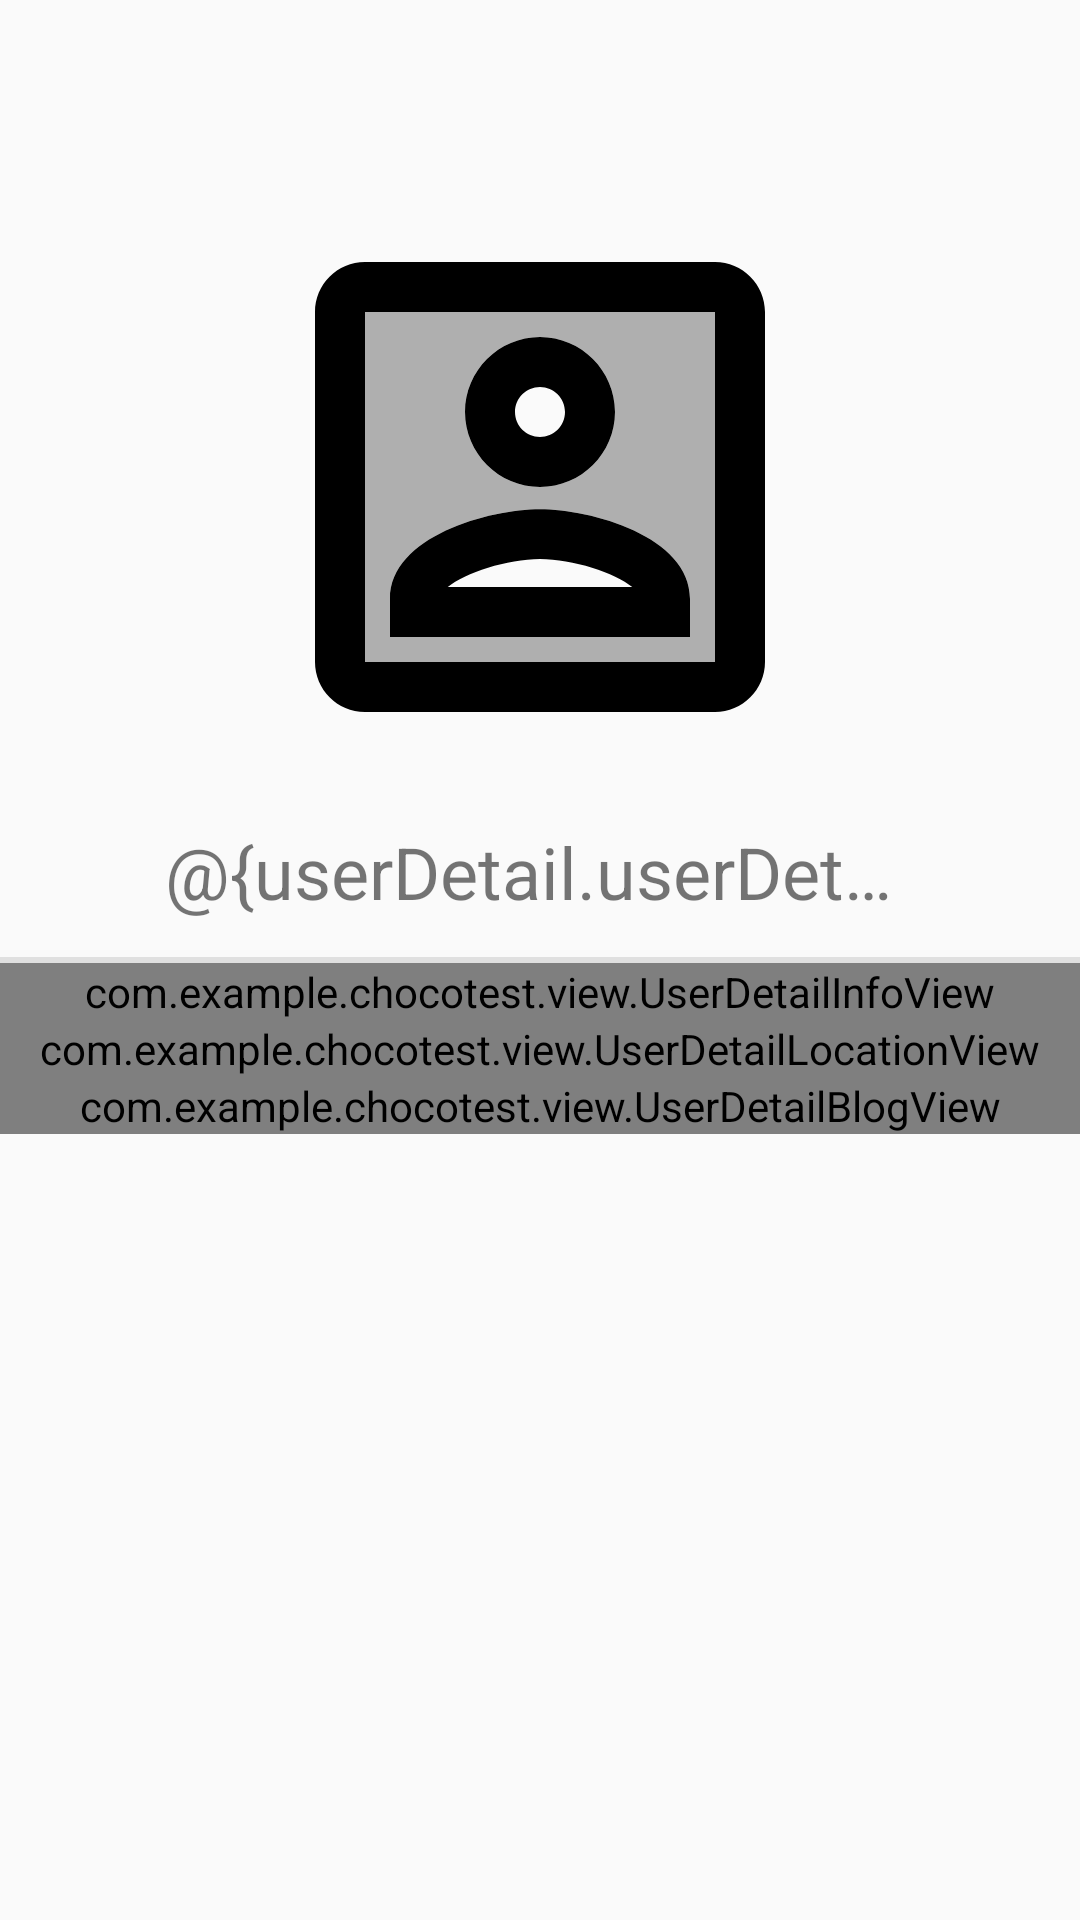

Reconstruct the res/layout file that produces this screen, plus the resources it refers to.
<!-- AndroidManifest.xml: application theme AppTheme -->
<!-- res/layout/fragment_drama_info.xml -->
<?xml version="1.0" encoding="utf-8"?>
<androidx.constraintlayout.widget.ConstraintLayout
        xmlns:android="http://schemas.android.com/apk/res/android"
        xmlns:app="http://schemas.android.com/apk/res-auto"
        xmlns:tools="http://schemas.android.com/tools"
        android:layout_width="match_parent"
        android:layout_height="match_parent"
        android:background="@color/colorUserDetailBackground">

    <androidx.constraintlayout.widget.Guideline
            android:id="@+id/guide_line_left"
            android:layout_width="match_parent"
            android:layout_height="match_parent"
            android:orientation="vertical"
            app:layout_constraintGuide_begin="10dp"/>

    <androidx.constraintlayout.widget.Guideline
            android:id="@+id/guide_line_bottom"
            android:layout_width="match_parent"
            android:layout_height="match_parent"
            android:orientation="horizontal"
            app:layout_constraintGuide_end="15dp"/>

    <View
            android:id="@+id/view_separator"
            android:layout_width="match_parent"
            android:layout_height="2dp"
            android:background="@color/colorSeparator"
            app:layout_constraintLeft_toLeftOf="parent"
            app:layout_constraintRight_toRightOf="parent"
            app:layout_constraintTop_toTopOf="parent"
            app:layout_constraintBottom_toBottomOf="parent"/>

    <ImageView
            android:id="@+id/image_close"
            android:layout_width="40dp"
            android:layout_height="40dp"
            android:layout_marginTop="20dp"
            android:layout_marginStart="20dp"
            android:src="@drawable/ic_close_24px"
            app:layout_constraintLeft_toLeftOf="parent"
            app:layout_constraintTop_toTopOf="parent"/>

    <ImageView
            android:id="@+id/image_user_pic"
            android:layout_width="200dp"
            android:layout_height="200dp"
            android:src="@drawable/ic_twotone_account_circle_24px"
            android:layout_marginTop="50dp"
            app:layout_constraintTop_toTopOf="parent"
            app:layout_constraintBottom_toTopOf="@+id/text_login"
            app:layout_constraintLeft_toLeftOf="parent"
            app:layout_constraintRight_toRightOf="parent"/>

    <TextView
            android:id="@+id/text_login"
            android:layout_width="wrap_content"
            android:layout_height="wrap_content"
            android:textSize="24sp"
            android:maxLines="1"
            android:maxWidth="250dp"
            android:ellipsize="end"
            android:text="@{userDetail.userDetail.name}"
            app:layout_constraintTop_toBottomOf="@+id/image_user_pic"
            app:layout_constraintBottom_toTopOf="@+id/view_separator"
            app:layout_constraintLeft_toLeftOf="parent"
            app:layout_constraintRight_toRightOf="parent"
            tools:text="Wahahahah"/>

    <TextView
            android:id="@+id/text_bio"
            android:layout_width="wrap_content"
            android:layout_height="wrap_content"
            android:maxWidth="200dp"
            android:lineSpacingExtra="0sp"
            android:layout_marginTop="6dp"
            android:textSize="20sp"
            android:maxLines="2"
            android:ellipsize="end"
            android:gravity="center"
            android:visibility="gone"
            android:text="@{userDetail.userDetail.bio}"
            app:layout_constraintTop_toBottomOf="@+id/text_login"
            app:layout_constraintLeft_toLeftOf="parent"
            app:layout_constraintRight_toRightOf="parent"
            tools:text="hambuger hambuger hambuger hambuger hambuger"/>

    <com.example.chocotest.view.UserDetailInfoView
            android:id="@+id/view_user_detail_info"
            android:layout_width="match_parent"
            android:layout_height="wrap_content"
            app:layout_constraintTop_toBottomOf="@id/view_separator"
            app:layout_constraintLeft_toLeftOf="parent"
            app:layout_constraintRight_toRightOf="parent"/>

    <com.example.chocotest.view.UserDetailLocationView
            android:id="@+id/view_user_detail_loc"
            android:layout_width="match_parent"
            android:layout_height="wrap_content"
            app:layout_constraintTop_toBottomOf="@id/view_user_detail_info"
            app:layout_constraintLeft_toLeftOf="parent"
            app:layout_constraintRight_toRightOf="parent"/>

    <com.example.chocotest.view.UserDetailBlogView
            android:id="@+id/view_user_detail_blog"
            android:layout_width="match_parent"
            android:layout_height="wrap_content"
            app:layout_constraintTop_toBottomOf="@id/view_user_detail_loc"
            app:layout_constraintLeft_toLeftOf="parent"
            app:layout_constraintRight_toRightOf="parent"/>

    <ProgressBar
            android:id="@+id/progress_bar"
            android:layout_width="100dp"
            android:layout_height="100dp"
            android:visibility="gone"
            app:layout_constraintLeft_toLeftOf="parent"
            app:layout_constraintRight_toRightOf="parent"
            app:layout_constraintTop_toTopOf="parent"
            app:layout_constraintBottom_toBottomOf="parent"
            tools:visibility="visible"/>

</androidx.constraintlayout.widget.ConstraintLayout>
<!-- resources referenced by this layout -->
<resources>
  <color name="colorSeparator">#e0e0e0</color>
  <!-- drawable ic_twotone_account_circle_24px (drawable) -->
  <vector xmlns:android="http://schemas.android.com/apk/res/android"
      android:width="24dp"
      android:height="24dp"
      android:viewportWidth="24"
      android:viewportHeight="24">
    <path
        android:fillColor="#FF000000"
        android:pathData="M5,19h14L19,5L5,5v14zM12,6c1.65,0 3,1.35 3,3s-1.35,3 -3,3 -3,-1.35 -3,-3 1.35,-3 3,-3zM6,16.47c0,-2.5 3.97,-3.58 6,-3.58s6,1.08 6,3.58L18,18L6,18v-1.53z"
        android:strokeAlpha="0.3"
        android:fillAlpha="0.3"/>
    <path
        android:fillColor="#FF000000"
        android:pathData="M12,12c1.65,0 3,-1.35 3,-3s-1.35,-3 -3,-3 -3,1.35 -3,3 1.35,3 3,3zM12,8c0.55,0 1,0.45 1,1s-0.45,1 -1,1 -1,-0.45 -1,-1 0.45,-1 1,-1zM19,3L5,3c-1.11,0 -2,0.9 -2,2v14c0,1.1 0.89,2 2,2h14c1.1,0 2,-0.9 2,-2L21,5c0,-1.1 -0.9,-2 -2,-2zM19,19L5,19L5,5h14v14zM18,16.47c0,-2.5 -3.97,-3.58 -6,-3.58s-6,1.08 -6,3.58L6,18h12v-1.53zM8.31,16c0.69,-0.56 2.38,-1.12 3.69,-1.12s3.01,0.56 3.69,1.12L8.31,16z"/>
  </vector>
  <style name="AppTheme" parent="Theme.AppCompat.Light.NoActionBar">
          
          <item name="colorPrimary">@color/colorPrimary</item>
          <item name="colorPrimaryDark">@color/colorPrimaryDark</item>
          <item name="colorAccent">@color/colorAccent</item>
      </style>
  <color name="colorPrimary">#fefefe</color>
  <color name="colorPrimaryDark">#008374</color>
  <color name="colorAccent">#89ba16</color>
</resources>
